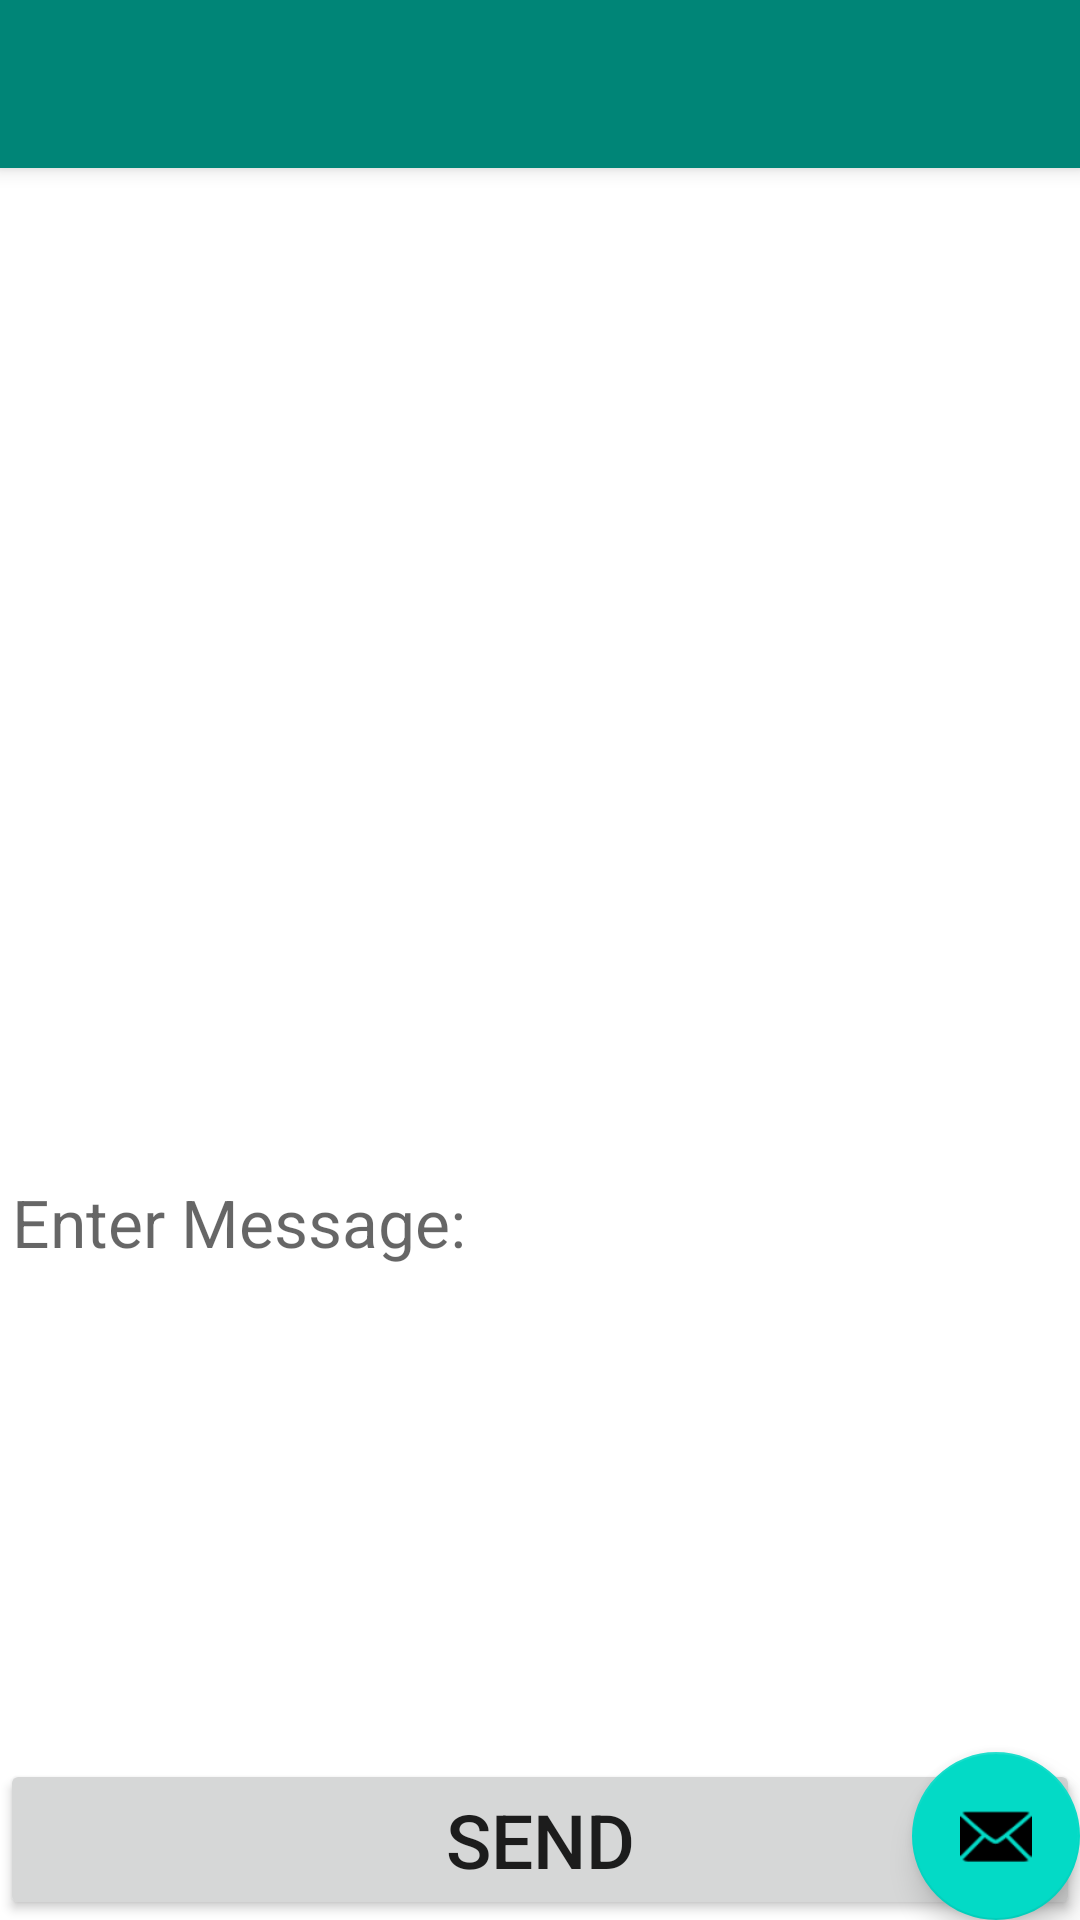

Write the Android layout XML for this screen, with the resource values it uses.
<!-- AndroidManifest.xml: application theme AppTheme -->
<!-- res/layout/activity_messsage.xml -->
<?xml version="1.0" encoding="utf-8"?>
<androidx.coordinatorlayout.widget.CoordinatorLayout xmlns:android="http://schemas.android.com/apk/res/android"
    xmlns:app="http://schemas.android.com/apk/res-auto"
    xmlns:tools="http://schemas.android.com/tools"
    android:layout_width="match_parent"
    android:layout_height="match_parent"
    tools:context=".Messsage">

    <android.support.design.widget.AppBarLayout
        android:layout_width="match_parent"
        android:layout_height="wrap_content"
        android:theme="@style/AppTheme.AppBarOverlay">

        <android.support.v7.widget.Toolbar
            android:id="@+id/toolbar"
            android:layout_width="match_parent"
            android:layout_height="?attr/actionBarSize"
            android:background="?attr/colorPrimary"
            app:popupTheme="@style/AppTheme.PopupOverlay" />

    </android.support.design.widget.AppBarLayout>

    <include layout="@layout/content_messsage" />

    <android.support.design.widget.FloatingActionButton
        android:id="@+id/fab"
        android:layout_width="wrap_content"
        android:layout_height="wrap_content"
        android:layout_gravity="bottom|end"
        android:layout_margin="@dimen/fab_margin"
        app:srcCompat="@android:drawable/ic_dialog_email" />

</androidx.coordinatorlayout.widget.CoordinatorLayout>
<!-- res/layout/content_messsage.xml (included above) -->
<?xml version="1.0" encoding="utf-8"?>
<RelativeLayout xmlns:android="http://schemas.android.com/apk/res/android"
    xmlns:tools="http://schemas.android.com/tools"
    android:layout_width="match_parent"
    android:layout_height="match_parent"
    xmlns:app="http://schemas.android.com/apk/res-auto"
    tools:context=".Messsage">



    <LinearLayout
        android:layout_width="match_parent"
        android:layout_height="wrap_content"
        android:id="@+id/linear_lay">

        <EditText
            android:id="@+id/text_phone_number"
            android:layout_width="298dp"
            android:layout_height="wrap_content"
            android:layout_marginTop="10dp"
            android:hint="Enter Phone number:"
            android:inputType="phone"
            android:textSize="22sp" />

        <ImageView
            android:layout_width="67dp"
            android:layout_height="match_parent"
            android:id="@+id/Contact_image_clickable"
            app:srcCompat="@drawable/ic_call_black_24dp"
            android:clickable="true" />


    </LinearLayout>



    <LinearLayout
        android:layout_width="match_parent"
        android:layout_height="150dp"
        android:orientation="vertical"
        android:id="@+id/chip_linear"
        android:layout_below="@id/linear_lay">

        <ScrollView
            android:layout_width="match_parent"
            android:layout_height="match_parent">

        <com.google.android.material.chip.ChipGroup
            android:layout_width="match_parent"
            android:layout_height="match_parent"
            android:id="@+id/chip_group">
        </com.google.android.material.chip.ChipGroup>
        </ScrollView>
    </LinearLayout>


    <EditText
        android:id="@+id/text_message"
        android:layout_width="match_parent"
        android:layout_height="399dp"
        android:layout_below="@+id/chip_linear"
        android:hint="Enter Message:"
        android:textSize="22sp" />

    <Button
        android:layout_width="match_parent"
        android:layout_height="wrap_content"
        android:onClick="btn_send"
        android:id="@+id/send_button"
        android:text="Send"
        android:textSize="25sp"
        android:layout_alignParentBottom="true"
        />



</RelativeLayout>
<!-- resources referenced by this layout -->
<resources>
  <!-- drawable ic_call_black_24dp (drawable) -->
  <vector xmlns:android="http://schemas.android.com/apk/res/android"
          android:width="24dp"
          android:height="24dp"
          android:viewportWidth="24.0"
          android:viewportHeight="24.0">
      <path
          android:fillColor="#4f86f7"
          android:pathData="M6.62,10.79c1.44,2.83 3.76,5.14 6.59,6.59l2.2,-2.2c0.27,-0.27 0.67,-0.36 1.02,-0.24 1.12,0.37 2.33,0.57 3.57,0.57 0.55,0 1,0.45 1,1V20c0,0.55 -0.45,1 -1,1 -9.39,0 -17,-7.61 -17,-17 0,-0.55 0.45,-1 1,-1h3.5c0.55,0 1,0.45 1,1 0,1.25 0.2,2.45 0.57,3.57 0.11,0.35 0.03,0.74 -0.25,1.02l-2.2,2.2z"/>
  </vector>
  <style name="AppTheme.AppBarOverlay" parent="ThemeOverlay.AppCompat.Dark.ActionBar" />
  <style name="AppTheme.PopupOverlay" parent="ThemeOverlay.AppCompat.Light" />
  <style name="AppTheme" parent="Theme.MaterialComponents.Light.NoActionBar">
  
          
          <item name="colorPrimary">@color/colorPrimary</item>
          <item name="colorPrimaryDark">@color/colorPrimaryDark</item>
          <item name="colorAccent">@color/colorAccent</item>
      </style>
  <color name="colorPrimary">#008577</color>
  <color name="colorPrimaryDark">#00574B</color>
  <color name="colorAccent">#D81B60</color>
</resources>
